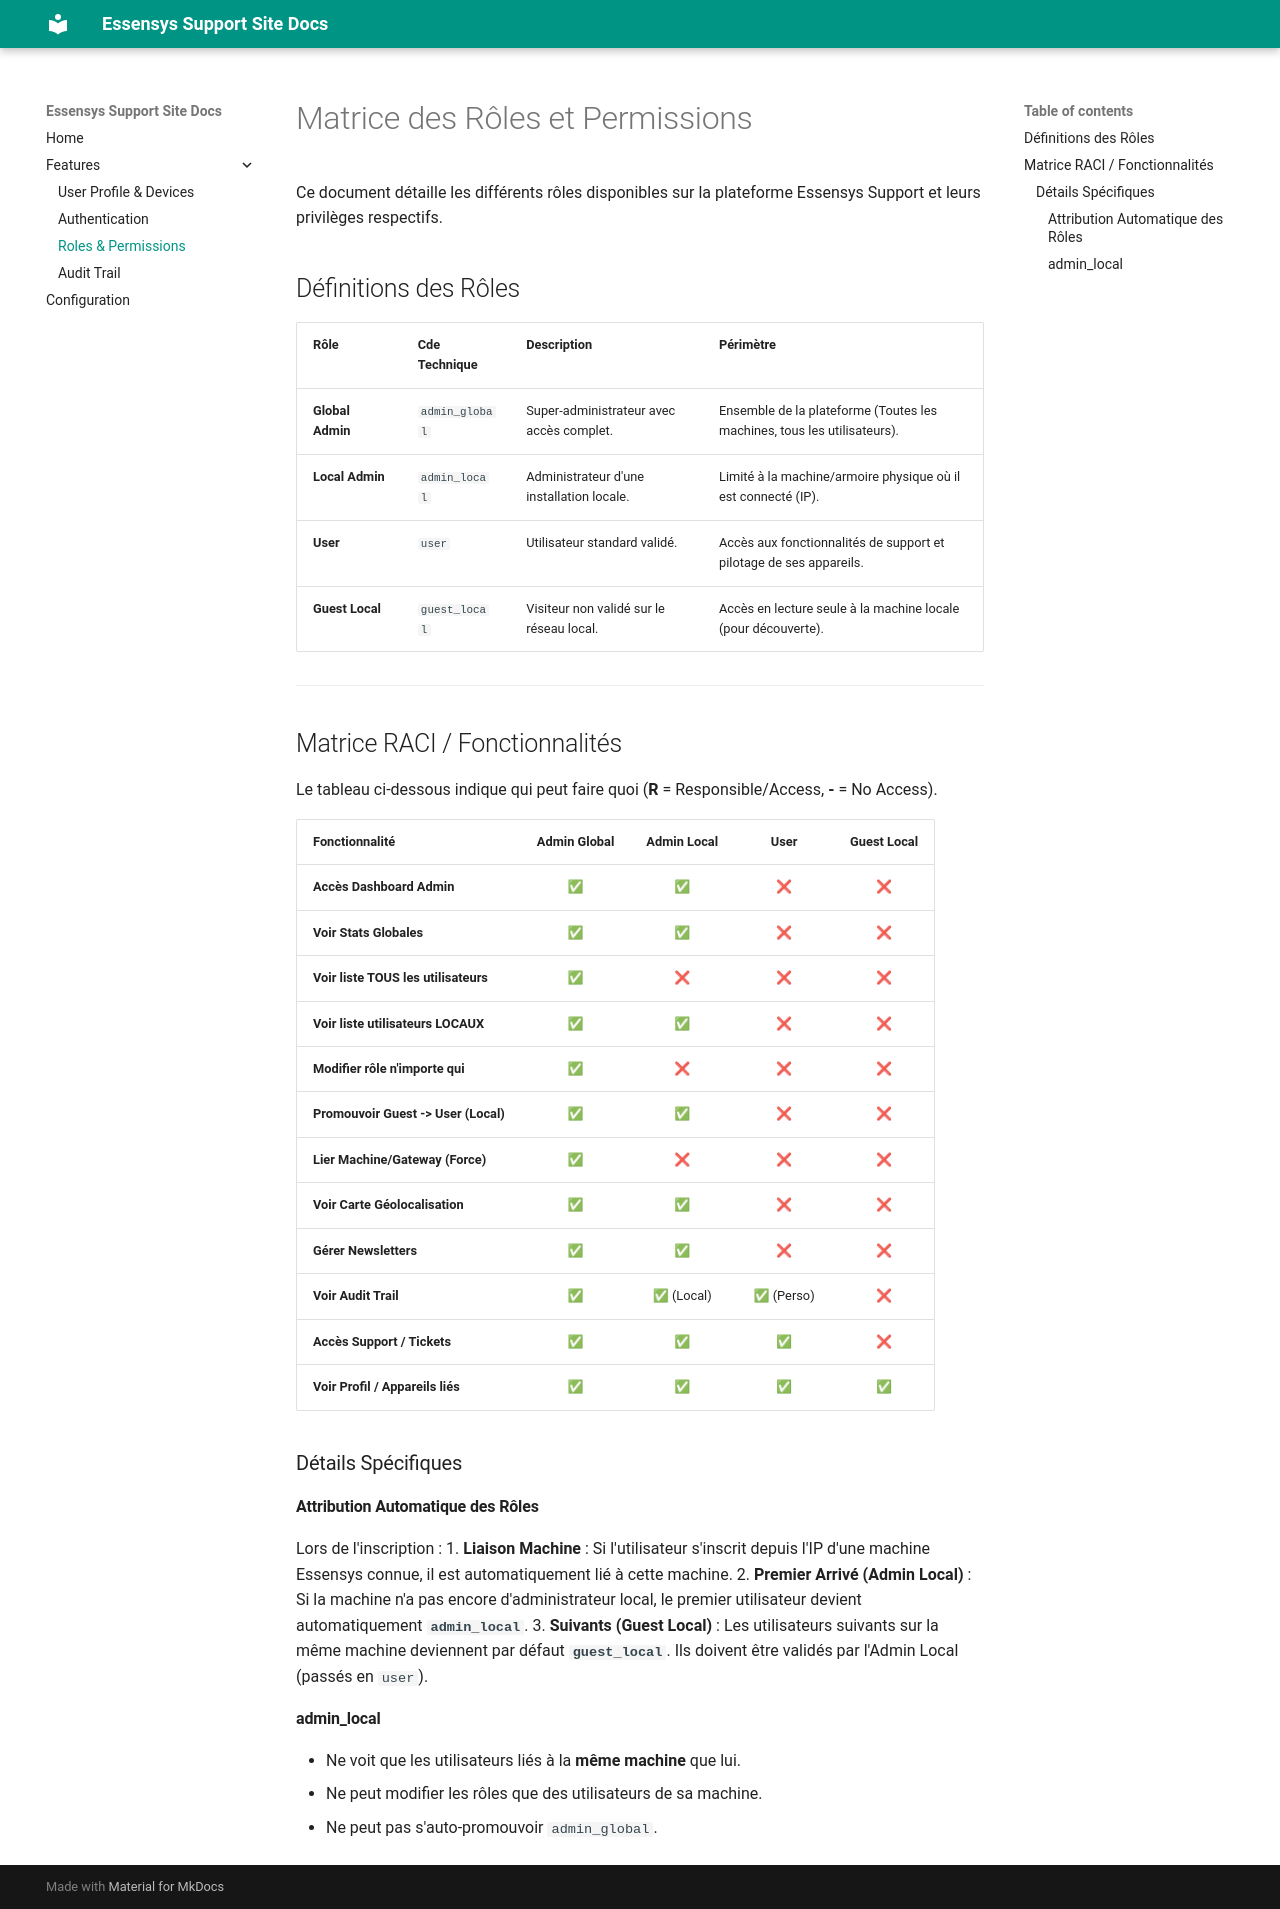

repository: essensys-hub/essensys-support-site · page: roles_matrix/index.html · generator: mkdocs

# Matrice des Rôles et Permissions

Ce document détaille les différents rôles disponibles sur la plateforme Essensys Support et leurs privilèges respectifs.

## Définitions des Rôles

| Rôle | Cde Technique | Description | Périmètre |
| :--- | :--- | :--- | :--- |
| **Global Admin** | `admin_global` | Super-administrateur avec accès complet. | Ensemble de la plateforme (Toutes les machines, tous les utilisateurs). |
| **Local Admin** | `admin_local` | Administrateur d'une installation locale. | Limité à la machine/armoire physique où il est connecté (IP). |
| **User** | `user` | Utilisateur standard validé. | Accès aux fonctionnalités de support et pilotage de ses appareils. |
| **Guest Local** | `guest_local` | Visiteur non validé sur le réseau local. | Accès en lecture seule à la machine locale (pour découverte). |

---

## Matrice RACI / Fonctionnalités

Le tableau ci-dessous indique qui peut faire quoi (**R** = Responsible/Access, **-** = No Access).

| Fonctionnalité | Admin Global | Admin Local | User | Guest Local |
| :--- | :---: | :---: | :---: | :---: |
| **Accès Dashboard Admin** | ✅ | ✅ | ❌ | ❌ |
| **Voir Stats Globales** | ✅ | ✅ | ❌ | ❌ |
| **Voir liste TOUS les utilisateurs** | ✅ | ❌ | ❌ | ❌ |
| **Voir liste utilisateurs LOCAUX** | ✅ | ✅ | ❌ | ❌ |
| **Modifier rôle n'importe qui** | ✅ | ❌ | ❌ | ❌ |
| **Promouvoir Guest -> User (Local)**| ✅ | ✅ | ❌ | ❌ |
| **Lier Machine/Gateway (Force)** | ✅ | ❌ | ❌ | ❌ |
| **Voir Carte Géolocalisation** | ✅ | ✅ | ❌ | ❌ |
| **Gérer Newsletters** | ✅ | ✅ | ❌ | ❌ |
| **Voir Audit Trail** | ✅ | ✅ (Local) | ✅ (Perso) | ❌ |
| **Accès Support / Tickets** | ✅ | ✅ | ✅ | ❌ |
| **Voir Profil / Appareils liés** | ✅ | ✅ | ✅ | ✅ |

### Détails Spécifiques

#### Attribution Automatique des Rôles
Lors de l'inscription :
1. **Liaison Machine** : Si l'utilisateur s'inscrit depuis l'IP d'une machine Essensys connue, il est automatiquement lié à cette machine.
2. **Premier Arrivé (Admin Local)** : Si la machine n'a pas encore d'administrateur local, le premier utilisateur devient automatiquement **`admin_local`**.
3. **Suivants (Guest Local)** : Les utilisateurs suivants sur la même machine deviennent par défaut **`guest_local`**. Ils doivent être validés par l'Admin Local (passés en `user`).

#### admin_local
*   Ne voit que les utilisateurs liés à la **même machine** que lui.
*   Ne peut modifier les rôles que des utilisateurs de sa machine.
*   Ne peut pas s'auto-promouvoir `admin_global`.
